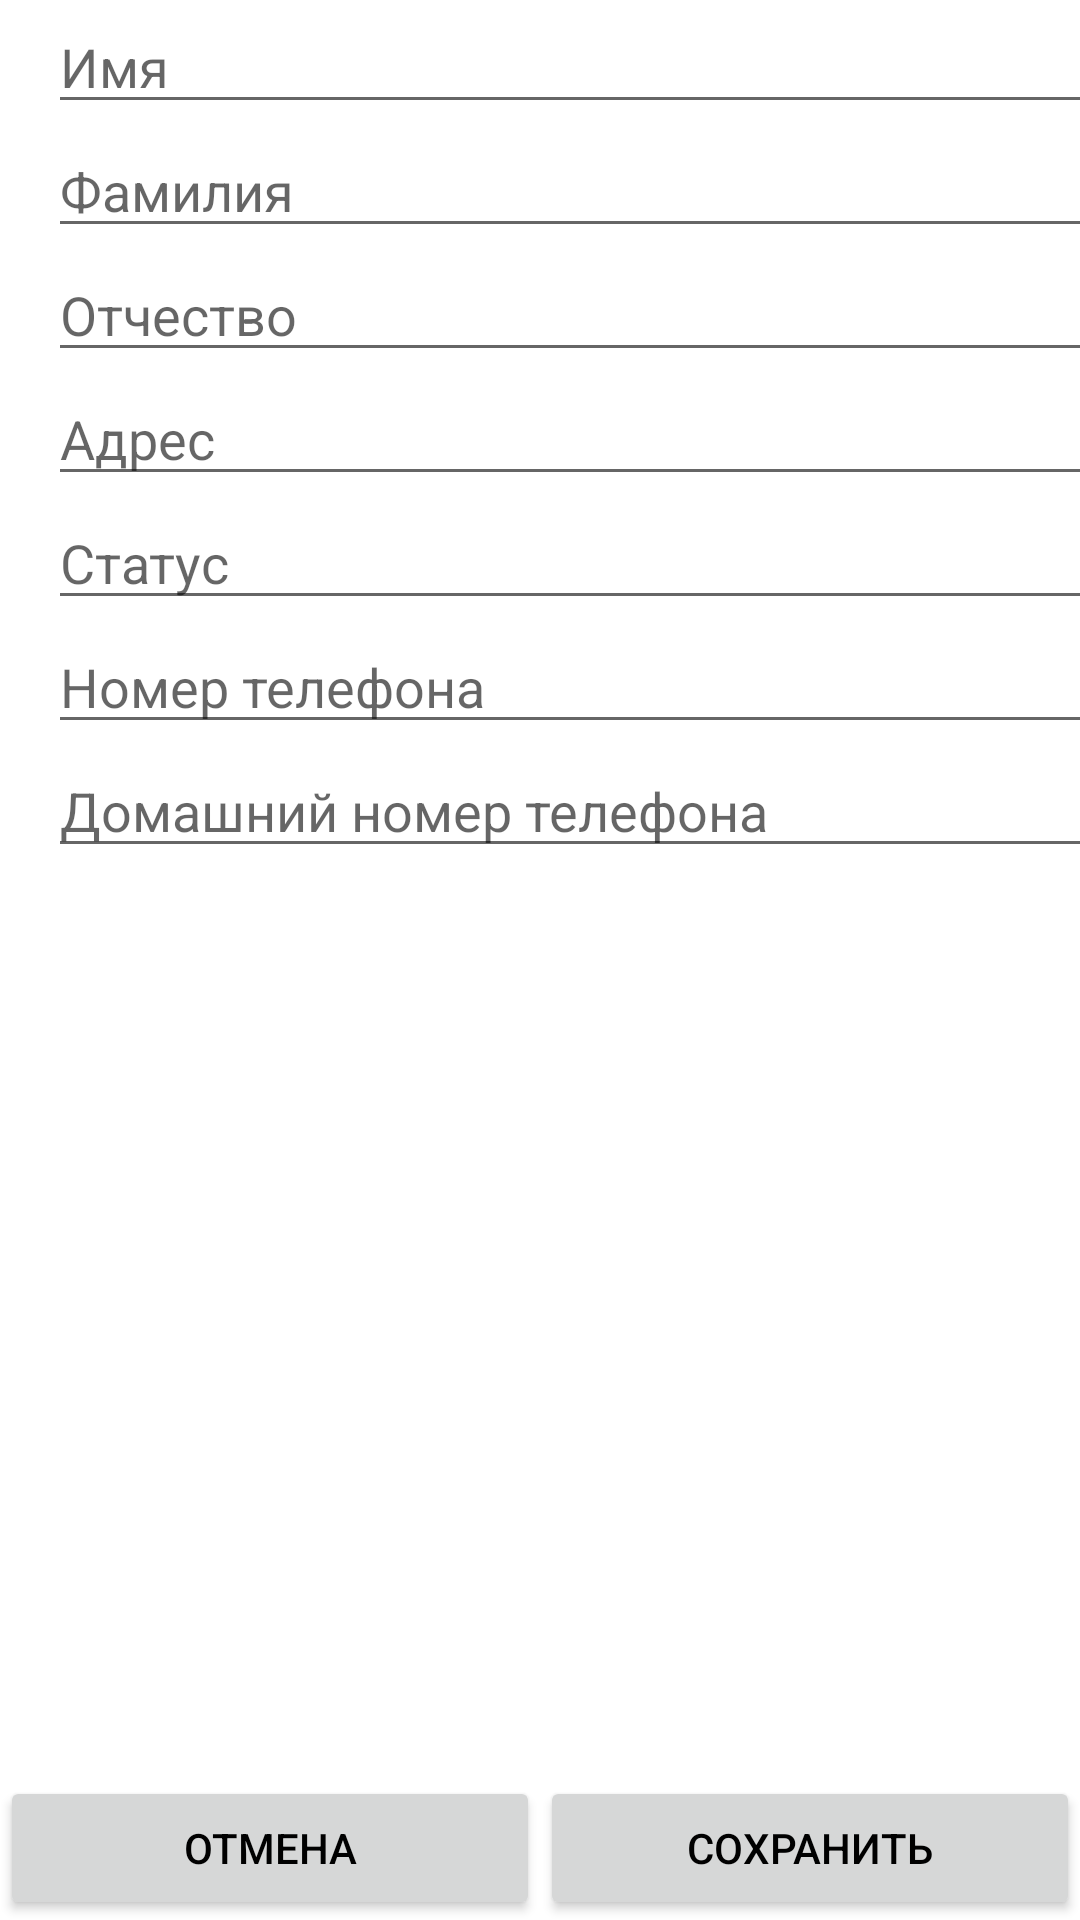

Android layout source for this screen:
<!-- AndroidManifest.xml: activity theme Theme.Контакты.ActionBar -->
<!-- res/layout/activity_add_contact.xml -->
<?xml version="1.0" encoding="utf-8"?>
<androidx.constraintlayout.widget.ConstraintLayout xmlns:android="http://schemas.android.com/apk/res/android"
    xmlns:app="http://schemas.android.com/apk/res-auto"
    xmlns:tools="http://schemas.android.com/tools"
    android:layout_width="match_parent"
    android:layout_height="match_parent"
    tools:context=".AddContactActivity">

    <LinearLayout
        android:layout_width="match_parent"
        android:layout_height="wrap_content"
        android:orientation="horizontal"
        app:layout_constraintBottom_toBottomOf="parent"
        tools:layout_editor_absoluteX="1dp">

        <Button
            android:id="@+id/cancel_add_contact_button"
            android:layout_width="206dp"
            android:layout_height="wrap_content"
            android:layout_weight="1"
            android:text="@string/cancel_button" />

        <Button
            android:id="@+id/save_contact_button"
            android:layout_width="206dp"
            android:layout_height="wrap_content"
            android:layout_weight="1"
            android:text="@string/save_button" />

    </LinearLayout>

    <LinearLayout
        android:layout_width="409dp"
        android:layout_height="681dp"
        android:orientation="horizontal"
        app:layout_constraintTop_toTopOf="parent"
        tools:layout_editor_absoluteX="1dp"
        tools:layout_editor_absoluteY="1dp"
        tools:ignore="MissingConstraints">

        <LinearLayout
            android:layout_marginLeft="16dp"
            android:layout_marginRight="16dp"
            android:layout_width="match_parent"
            android:layout_height="match_parent"
            android:orientation="vertical"
            tools:layout_editor_absoluteX="1dp"
            tools:layout_editor_absoluteY="1dp">

            <EditText
                android:id="@+id/editTextContactFirstName"
                android:layout_width="match_parent"
                android:layout_height="wrap_content"
                android:ems="10"
                android:inputType="textPersonName"
                android:hint="Имя" />

            <EditText
                android:id="@+id/editTextContactLastName"
                android:layout_width="match_parent"
                android:layout_height="wrap_content"
                android:ems="10"
                android:inputType="textPersonName"
                android:hint="Фамилия" />

            <EditText
                android:id="@+id/editTextContactMiddleName"
                android:layout_width="match_parent"
                android:layout_height="wrap_content"
                android:ems="10"
                android:inputType="textPersonName"
                android:hint="Отчество" />

            <EditText
                android:id="@+id/editTextContactAddress"
                android:layout_width="match_parent"
                android:layout_height="wrap_content"
                android:ems="10"
                android:inputType="textPostalAddress"
                android:hint="Адрес" />

            <EditText
                android:id="@+id/editTextContactStatus"
                android:layout_width="match_parent"
                android:layout_height="wrap_content"
                android:hint="Статус" />

            <EditText
                android:id="@+id/editTextPhoneContact"
                android:layout_width="match_parent"
                android:layout_height="wrap_content"
                android:ems="10"
                android:hint="Номер телефона"
                android:inputType="phone" />

            <EditText
                android:id="@+id/editTextHomePhoneContact"
                android:layout_width="match_parent"
                android:layout_height="wrap_content"
                android:ems="10"
                android:hint="Домашний номер телефона"
                android:inputType="phone" />
        </LinearLayout>

    </LinearLayout>

</androidx.constraintlayout.widget.ConstraintLayout>
<!-- resources referenced by this layout -->
<resources>
  <string name="cancel_button">Отмена</string>
  <string name="save_button">Сохранить</string>
  <style name="Theme.Контакты.ActionBar">
          <item name="android:textColorPrimary">@color/black</item>
          <item name="windowActionBar">true</item>
          <item name="windowNoTitle">false</item>
      </style>
  <!-- not gathered from this repository: default colours our renderer supplied (Android Studio template values) -->
  <color name="black">#FF000000</color>
</resources>
